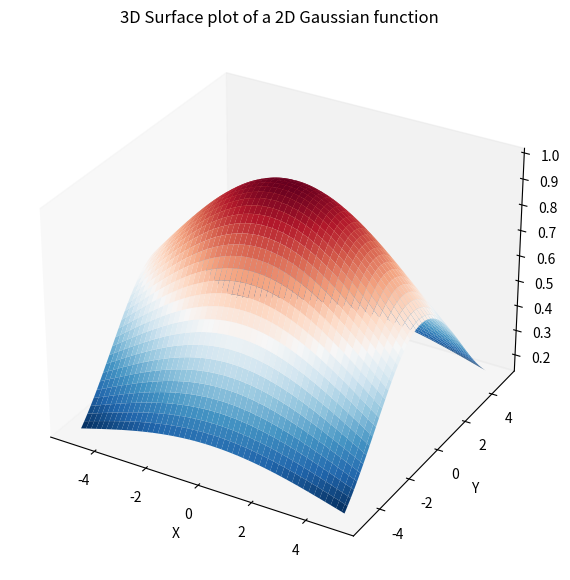

Generate this figure with matplotlib: (Note: this script raises an exception after producing the figure.)
# -*- coding: utf-8 -*-
"""
Created on Wed Aug  2 12:47:04 2023

[redacted]
"""

import numpy as np
import matplotlib.pyplot as plt
from mpl_toolkits.mplot3d import Axes3D

# Define the 2D Gaussian function
def gaussian_2d(x, y, A=1, x0=0, y0=0, sigma_x=5, sigma_y=3):
    return A * np.exp(-((x - x0) ** 2 / (2 * sigma_x ** 2) + (y - y0) ** 2 / (2 * sigma_y ** 2)))

# Define the x and y coordinates
x = np.linspace(-5, 5, 100)
y = np.linspace(-5, 5, 100)

# Create a grid of (x, y) coordinates
x, y = np.meshgrid(x, y)

# Calculate the z values (heights) using the 2D Gaussian function
z = gaussian_2d(x, y)

# Create a 3D figure
fig = plt.figure(figsize=(10, 7))
ax = fig.add_subplot(111, projection='3d')

# Plot the surface
ax.plot_surface(x, y, z, cmap='RdBu_r')

# Set labels
ax.set_xlabel('X')
ax.set_ylabel('Y')
ax.set_zlabel('Z')
ax.grid(False)
# Set title
ax.set_title('3D Surface plot of a 2D Gaussian function')
plt.savefig(folder+'cost_function.svg', format='svg')
plt.show()
#%%
import numpy as np
import matplotlib.pyplot as plt
from mpl_toolkits.mplot3d import Axes3D

# Define the 2D Gaussian function
def gaussian_2d(x, y, A=1, x0=-3, y0=2, sigma_x=.5, sigma_y=1):
    return A * np.exp(-((x - x0) ** 2 / (2 * sigma_x ** 2) + (y - y0) ** 2 / (2 * sigma_y ** 2)))

# Define the x and y coordinates
x = np.linspace(-5, 5, 100)
y = np.linspace(-5, 5, 100)

# Create a grid of (x, y) coordinates
x, y = np.meshgrid(x, y)

# Calculate the z values (heights) using the 2D Gaussian function
z = gaussian_2d(x, y)

# Create a 3D figure
fig = plt.figure(figsize=(10, 7))
ax = fig.add_subplot(111, projection='3d')

# Plot the surface
ax.plot_surface(x, y, z, cmap='RdBu_r')

# Set labels
ax.set_xlabel('X')
ax.set_ylabel('Y')
ax.set_zlabel('Z')
ax.grid(False)
# Set title
plt.savefig(folder+'photostim_cost_function.svg', format='svg')
plt.show()